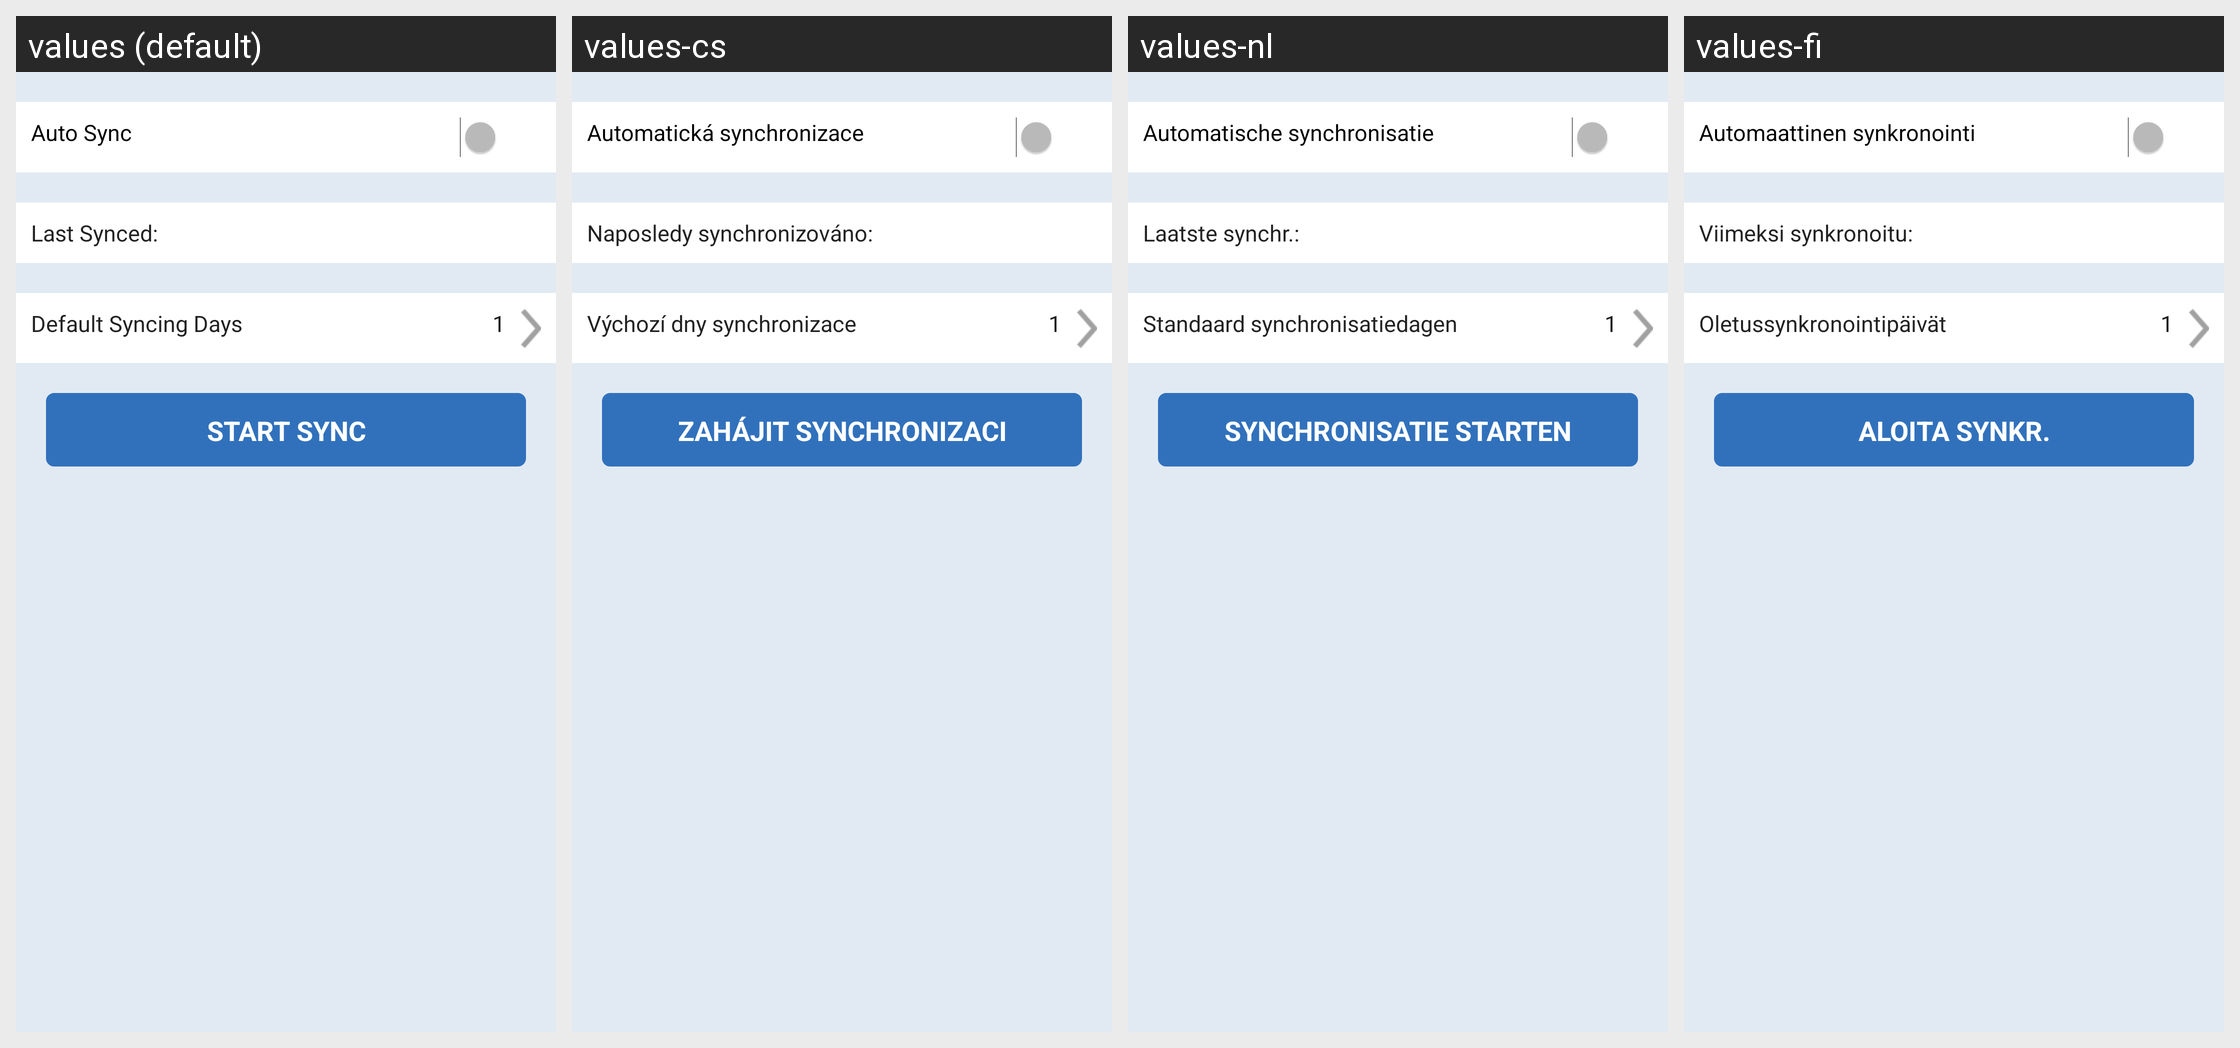

The same Android screen rendered under several of its app's locales, left to right. List the strings drawn on it with the default value and each locale's translation.
Android screen res/layout/activity_useraccount.xml rendered under 4 locales, left to right: values (default), values-cs, values-nl, values-fi. Device: Nexus 5 (rendered at 1080×1920; each locale shown at half size, 540×960, under a caption strip naming it); theme SenseonicsThemeNoAnimation.
Other locales in the repository, not shown: values-da, values-de, values-en-rGB, values-es, values-fr, values-it, values-nb, values-pl, values-pt-rBR, values-ro, values-sv, values-zh.
Strings drawn on this screen, with the default value and each locale's value (text and hints the layout hard-codes, and strings that could not be matched under every locale, appear in the picture but are not listed):

sync_now
  values: START SYNC
  values-cs: ZAHÁJIT SYNCHRONIZACI
  values-nl: SYNCHRONISATIE STARTEN
  values-fi: ALOITA SYNKR.

auto_sync
  values: Auto Sync
  values-cs: Automatická synchronizace
  values-nl: Automatische synchronisatie
  values-fi: Automaattinen synkronointi

last_synced_on
  values: Last Synced:
  values-cs: Naposledy synchronizováno:
  values-nl: Laatste synchr.:
  values-fi: Viimeksi synkronoitu:

default_sync_days
  values: Default Syncing Days
  values-cs: Výchozí dny synchronizace
  values-nl: Standaard synchronisatiedagen
  values-fi: Oletussynkronointipäivät
